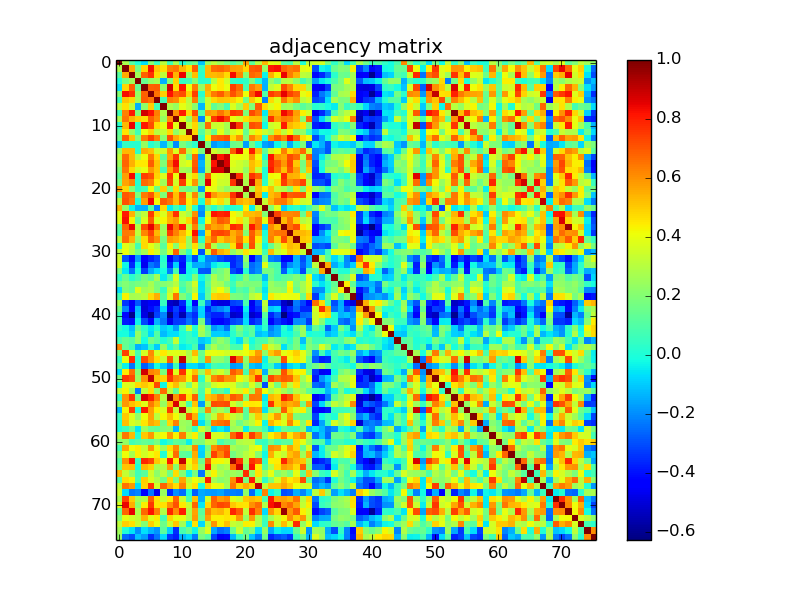

The file beside this chart, header and first rows:
1.000000000000000000e+00, 2.814309999999999867e-01, 1.122129999999999933e-01, 2.707000000000000205e-03, -6.383400000000000185e-02, 2.115440000000000098e-01, 5.578899999999999831e-02, 3.130530000000000257e-01, 6.815899999999999737e-02, 2.703309999999999880e-01, 2.603000000000000105e-02, 1.188870000000000066e-01, 1.599710000000000021e-01, -1.122579999999999967e-01, 2.428029999999999911e-01, 3.088940000000000019e-01, 2.496369999999999978e-01, 1.812449999999999894e-01, 1.210740000000000011e-01, 1.785019999999999940e-01, 5.745329999999999604e-01, 1.261170000000000069e-01, 3.069819999999999771e-01, 5.418819999999999748e-01
2.814309999999999867e-01, 1.000000000000000000e+00, 5.607940000000000147e-01, 1.723139999999999949e-01, 4.842219999999999858e-01, 8.293099999999999916e-01, 5.119200000000000417e-01, 4.628169999999999784e-01, 6.284859999999999891e-01, 6.502539999999999987e-01, 5.303620000000000001e-01, 4.573209999999999775e-01, 6.895909999999999540e-01, 4.065099999999999963e-02, 5.357579999999999565e-01, 6.680279999999999552e-01, 6.788070000000000492e-01, 6.445279999999999898e-01, 5.786160000000000192e-01, 5.706649999999999778e-01, 4.831790000000000251e-01, 7.008600000000000385e-01, 7.099569999999999492e-01, 2.336239999999999983e-01
1.122129999999999933e-01, 5.607940000000000147e-01, 1.000000000000000000e+00, 2.603039999999999798e-01, 6.840899999999999759e-01, 7.654830000000000245e-01, 4.730639999999999845e-01, 3.142110000000000181e-01, 8.040460000000000385e-01, 5.389150000000000329e-01, 8.456479999999999553e-01, 2.382170000000000121e-01, 5.216730000000000533e-01, 2.503000000000000017e-02, 5.322310000000000096e-01, 5.338659999999999517e-01, 5.428300000000000347e-01, 4.729499999999999815e-01, 8.287940000000000307e-01, 6.193920000000000536e-01, 2.054890000000000050e-01, 6.727450000000000374e-01, 6.471379999999999910e-01, -3.140899999999999942e-02
2.707000000000000205e-03, 1.723139999999999949e-01, 2.603039999999999798e-01, 1.000000000000000000e+00, 1.472999999999999865e-01, 2.315659999999999941e-01, 2.667820000000000191e-01, -1.438730000000000009e-01, 1.984430000000000083e-01, 4.877819999999999934e-01, 4.419599999999999917e-02, 6.676799999999999402e-02, 2.051820000000000033e-01, 2.336900000000000088e-02, 3.639099999999999974e-02, 2.996269999999999767e-01, 4.476589999999999736e-01, 3.488780000000000214e-01, 4.421200000000000130e-02, 1.802199999999999983e-02, 3.615700000000000164e-02, 1.902679999999999927e-01, 1.008099999999999968e-02, -1.379180000000000128e-01
-6.383400000000000185e-02, 4.842219999999999858e-01, 6.840899999999999759e-01, 1.472999999999999865e-01, 1.000000000000000000e+00, 6.870180000000000176e-01, 6.893070000000000030e-01, 2.210519999999999985e-01, 8.798230000000000217e-01, 4.685889999999999778e-01, 8.117520000000000291e-01, 4.086620000000000252e-01, 6.405549999999999855e-01, 2.377749999999999864e-01, 5.517410000000000370e-01, 4.068439999999999834e-01, 4.489440000000000097e-01, 3.974630000000000107e-01, 7.419799999999999729e-01, 6.685499999999999776e-01, 8.145099999999999563e-02, 6.421630000000000393e-01, 5.768560000000000354e-01, -1.393870000000000109e-01
2.115440000000000098e-01, 8.293099999999999916e-01, 7.654830000000000245e-01, 2.315659999999999941e-01, 6.870180000000000176e-01, 1.000000000000000000e+00, 6.545360000000000067e-01, 4.947819999999999996e-01, 8.213949999999999863e-01, 6.851690000000000280e-01, 7.142530000000000268e-01, 4.874910000000000077e-01, 7.420889999999999986e-01, 2.294900000000000065e-02, 5.229449999999999932e-01, 6.420270000000000143e-01, 6.934500000000000108e-01, 5.899950000000000472e-01, 7.120520000000000183e-01, 6.261269999999999891e-01, 4.109760000000000080e-01, 7.022779999999999578e-01, 8.405359999999999498e-01, 1.060249999999999942e-01
5.578899999999999831e-02, 5.119200000000000417e-01, 4.730639999999999845e-01, 2.667820000000000191e-01, 6.893070000000000030e-01, 6.545360000000000067e-01, 1.000000000000000000e+00, 7.727000000000000535e-02, 6.325600000000000112e-01, 6.102349999999999719e-01, 4.712999999999999967e-01, 3.022239999999999926e-01, 6.343349999999999822e-01, 8.112700000000000466e-02, 3.398100000000000009e-01, 4.769100000000000006e-01, 5.166340000000000376e-01, 5.080099999999999616e-01, 4.854229999999999934e-01, 4.371389999999999998e-01, 1.552229999999999999e-01, 5.089900000000000535e-01, 4.211409999999999876e-01, -2.145600000000000007e-01
3.130530000000000257e-01, 4.628169999999999784e-01, 3.142110000000000181e-01, -1.438730000000000009e-01, 2.210519999999999985e-01, 4.947819999999999996e-01, 7.727000000000000535e-02, 1.000000000000000000e+00, 2.916320000000000023e-01, 2.395839999999999914e-01, 3.911850000000000049e-01, 3.321689999999999920e-01, 2.139220000000000010e-01, -1.298709999999999865e-01, 3.504769999999999830e-01, 1.338749999999999940e-01, 1.927000000000000102e-01, 8.345400000000000040e-02, 3.726869999999999905e-01, 2.571160000000000112e-01, 4.955419999999999825e-01, 1.975300000000000111e-01, 6.958379999999999566e-01, 4.761880000000000002e-01
6.815899999999999737e-02, 6.284859999999999891e-01, 8.040460000000000385e-01, 1.984430000000000083e-01, 8.798230000000000217e-01, 8.213949999999999863e-01, 6.325600000000000112e-01, 2.916320000000000023e-01, 1.000000000000000000e+00, 5.998059999999999503e-01, 8.012690000000000090e-01, 4.723689999999999833e-01, 7.187350000000000128e-01, 9.435300000000000631e-02, 5.891199999999999770e-01, 5.641709999999999781e-01, 6.473830000000000418e-01, 5.711920000000000330e-01, 7.579669999999999463e-01, 7.283399999999999874e-01, 1.900830000000000020e-01, 7.261940000000000062e-01, 6.531620000000000203e-01, -4.617399999999999977e-02
2.703309999999999880e-01, 6.502539999999999987e-01, 5.389150000000000329e-01, 4.877819999999999934e-01, 4.685889999999999778e-01, 6.851690000000000280e-01, 6.102349999999999719e-01, 2.395839999999999914e-01, 5.998059999999999503e-01, 1.000000000000000000e+00, 3.950520000000000143e-01, 2.292520000000000113e-01, 5.590669999999999806e-01, -2.033729999999999982e-01, 3.736550000000000149e-01, 7.546059999999999990e-01, 8.332359999999999767e-01, 7.385840000000000183e-01, 4.052609999999999824e-01, 3.530670000000000197e-01, 4.711369999999999725e-01, 5.222259999999999680e-01, 5.292529999999999735e-01, 7.632999999999999508e-02
2.603000000000000105e-02, 5.303620000000000001e-01, 8.456479999999999553e-01, 4.419599999999999917e-02, 8.117520000000000291e-01, 7.142530000000000268e-01, 4.712999999999999967e-01, 3.911850000000000049e-01, 8.012690000000000090e-01, 3.950520000000000143e-01, 1.000000000000000000e+00, 3.380369999999999764e-01, 4.800320000000000142e-01, 1.886039999999999939e-01, 6.671209999999999640e-01, 3.376000000000000112e-01, 3.513040000000000052e-01, 2.700339999999999963e-01, 9.074780000000000069e-01, 7.489940000000000486e-01, 1.981249999999999956e-01, 7.177879999999999816e-01, 6.919060000000000210e-01, -2.093799999999999828e-02
1.188870000000000066e-01, 4.573209999999999775e-01, 2.382170000000000121e-01, 6.676799999999999402e-02, 4.086620000000000252e-01, 4.874910000000000077e-01, 3.022239999999999926e-01, 3.321689999999999920e-01, 4.723689999999999833e-01, 2.292520000000000113e-01, 3.380369999999999764e-01, 1.000000000000000000e+00, 4.892150000000000110e-01, 1.036480000000000040e-01, 3.003020000000000134e-01, 1.463329999999999909e-01, 3.869349999999999734e-01, 2.486760000000000081e-01, 3.629330000000000056e-01, 4.038570000000000215e-01, 1.469159999999999910e-01, 3.610119999999999996e-01, 4.380330000000000057e-01, 3.337399999999999811e-01
1.599710000000000021e-01, 6.895909999999999540e-01, 5.216730000000000533e-01, 2.051820000000000033e-01, 6.405549999999999855e-01, 7.420889999999999986e-01, 6.343349999999999822e-01, 2.139220000000000010e-01, 7.187350000000000128e-01, 5.590669999999999806e-01, 4.800320000000000142e-01, 4.892150000000000110e-01, 1.000000000000000000e+00, 3.148600000000000010e-02, 4.325760000000000161e-01, 6.754689999999999861e-01, 6.914439999999999475e-01, 7.142840000000000300e-01, 4.783270000000000022e-01, 5.953460000000000418e-01, 1.933010000000000006e-01, 6.243490000000000428e-01, 5.316940000000000000e-01, 1.387200000000000065e-02
-1.122579999999999967e-01, 4.065099999999999963e-02, 2.503000000000000017e-02, 2.336900000000000088e-02, 2.377749999999999864e-01, 2.294900000000000065e-02, 8.112700000000000466e-02, -1.298709999999999865e-01, 9.435300000000000631e-02, -2.033729999999999982e-01, 1.886039999999999939e-01, 1.036480000000000040e-01, 3.148600000000000010e-02, 1.000000000000000000e+00, 1.789399999999999880e-01, -1.769719999999999904e-01, -1.321390000000000065e-01, -1.555360000000000076e-01, 1.517940000000000123e-01, 1.781490000000000018e-01, -1.752829999999999944e-01, 1.662029999999999896e-01, 2.130000000000000003e-04, -1.693949999999999900e-01
2.428029999999999911e-01, 5.357579999999999565e-01, 5.322310000000000096e-01, 3.639099999999999974e-02, 5.517410000000000370e-01, 5.229449999999999932e-01, 3.398100000000000009e-01, 3.504769999999999830e-01, 5.891199999999999770e-01, 3.736550000000000149e-01, 6.671209999999999640e-01, 3.003020000000000134e-01, 4.325760000000000161e-01, 1.789399999999999880e-01, 1.000000000000000000e+00, 3.489110000000000267e-01, 2.982580000000000231e-01, 2.806029999999999913e-01, 6.966999999999999860e-01, 8.636179999999999968e-01, 4.108910000000000062e-01, 8.068920000000000536e-01, 5.301919999999999966e-01, 1.249630000000000046e-01
3.088940000000000019e-01, 6.680279999999999552e-01, 5.338659999999999517e-01, 2.996269999999999767e-01, 4.068439999999999834e-01, 6.420270000000000143e-01, 4.769100000000000006e-01, 1.338749999999999940e-01, 5.641709999999999781e-01, 7.546059999999999990e-01, 3.376000000000000112e-01, 1.463329999999999909e-01, 6.754689999999999861e-01, -1.769719999999999904e-01, 3.489110000000000267e-01, 1.000000000000000000e+00, 8.194989999999999775e-01, 8.775169999999999915e-01, 4.031460000000000043e-01, 4.159709999999999797e-01, 3.947609999999999730e-01, 5.876590000000000424e-01, 4.161569999999999991e-01, 1.608899999999999914e-02
2.496369999999999978e-01, 6.788070000000000492e-01, 5.428300000000000347e-01, 4.476589999999999736e-01, 4.489440000000000097e-01, 6.934500000000000108e-01, 5.166340000000000376e-01, 1.927000000000000102e-01, 6.473830000000000418e-01, 8.332359999999999767e-01, 3.513040000000000052e-01, 3.869349999999999734e-01, 6.914439999999999475e-01, -1.321390000000000065e-01, 2.982580000000000231e-01, 8.194989999999999775e-01, 1.000000000000000000e+00, 8.698150000000000048e-01, 3.796439999999999815e-01, 3.475500000000000256e-01, 3.034259999999999735e-01, 5.241400000000000503e-01, 4.688570000000000237e-01, 1.283199999999999896e-01
1.812449999999999894e-01, 6.445279999999999898e-01, 4.729499999999999815e-01, 3.488780000000000214e-01, 3.974630000000000107e-01, 5.899950000000000472e-01, 5.080099999999999616e-01, 8.345400000000000040e-02, 5.711920000000000330e-01, 7.385840000000000183e-01, 2.700339999999999963e-01, 2.486760000000000081e-01, 7.142840000000000300e-01, -1.555360000000000076e-01, 2.806029999999999913e-01, 8.775169999999999915e-01, 8.698150000000000048e-01, 1.000000000000000000e+00, 3.537810000000000121e-01, 3.432049999999999823e-01, 2.366479999999999972e-01, 5.299570000000000114e-01, 3.321950000000000180e-01, 7.759000000000000272e-03
1.210740000000000011e-01, 5.786160000000000192e-01, 8.287940000000000307e-01, 4.421200000000000130e-02, 7.419799999999999729e-01, 7.120520000000000183e-01, 4.854229999999999934e-01, 3.726869999999999905e-01, 7.579669999999999463e-01, 4.052609999999999824e-01, 9.074780000000000069e-01, 3.629330000000000056e-01, 4.783270000000000022e-01, 1.517940000000000123e-01, 6.966999999999999860e-01, 4.031460000000000043e-01, 3.796439999999999815e-01, 3.537810000000000121e-01, 1.000000000000000000e+00, 7.652879999999999683e-01, 2.818899999999999739e-01, 7.651149999999999896e-01, 6.946069999999999744e-01, 1.552899999999999940e-02
1.785019999999999940e-01, 5.706649999999999778e-01, 6.193920000000000536e-01, 1.802199999999999983e-02, 6.685499999999999776e-01, 6.261269999999999891e-01, 4.371389999999999998e-01, 2.571160000000000112e-01, 7.283399999999999874e-01, 3.530670000000000197e-01, 7.489940000000000486e-01, 4.038570000000000215e-01, 5.953460000000000418e-01, 1.781490000000000018e-01, 8.636179999999999968e-01, 4.159709999999999797e-01, 3.475500000000000256e-01, 3.432049999999999823e-01, 7.652879999999999683e-01, 1.000000000000000000e+00, 2.874849999999999905e-01, 9.060030000000000028e-01, 5.488469999999999738e-01, 3.058699999999999961e-02
5.745329999999999604e-01, 4.831790000000000251e-01, 2.054890000000000050e-01, 3.615700000000000164e-02, 8.145099999999999563e-02, 4.109760000000000080e-01, 1.552229999999999999e-01, 4.955419999999999825e-01, 1.900830000000000020e-01, 4.711369999999999725e-01, 1.981249999999999956e-01, 1.469159999999999910e-01, 1.933010000000000006e-01, -1.752829999999999944e-01, 4.108910000000000062e-01, 3.947609999999999730e-01, 3.034259999999999735e-01, 2.366479999999999972e-01, 2.818899999999999739e-01, 2.874849999999999905e-01, 1.000000000000000000e+00, 2.749510000000000010e-01, 5.114300000000000512e-01, 4.373429999999999818e-01
1.261170000000000069e-01, 7.008600000000000385e-01, 6.727450000000000374e-01, 1.902679999999999927e-01, 6.421630000000000393e-01, 7.022779999999999578e-01, 5.089900000000000535e-01, 1.975300000000000111e-01, 7.261940000000000062e-01, 5.222259999999999680e-01, 7.177879999999999816e-01, 3.610119999999999996e-01, 6.243490000000000428e-01, 1.662029999999999896e-01, 8.068920000000000536e-01, 5.876590000000000424e-01, 5.241400000000000503e-01, 5.299570000000000114e-01, 7.651149999999999896e-01, 9.060030000000000028e-01, 2.749510000000000010e-01, 1.000000000000000000e+00, 5.462299999999999933e-01, -3.833099999999999702e-02
3.069819999999999771e-01, 7.099569999999999492e-01, 6.471379999999999910e-01, 1.008099999999999968e-02, 5.768560000000000354e-01, 8.405359999999999498e-01, 4.211409999999999876e-01, 6.958379999999999566e-01, 6.531620000000000203e-01, 5.292529999999999735e-01, 6.919060000000000210e-01, 4.380330000000000057e-01, 5.316940000000000000e-01, 2.130000000000000003e-04, 5.301919999999999966e-01, 4.161569999999999991e-01, 4.688570000000000237e-01, 3.321950000000000180e-01, 6.946069999999999744e-01, 5.488469999999999738e-01, 5.114300000000000512e-01, 5.462299999999999933e-01, 1.000000000000000000e+00, 3.373900000000000232e-01
5.418819999999999748e-01, 2.336239999999999983e-01, -3.140899999999999942e-02, -1.379180000000000128e-01, -1.393870000000000109e-01, 1.060249999999999942e-01, -2.145600000000000007e-01, 4.761880000000000002e-01, -4.617399999999999977e-02, 7.632999999999999508e-02, -2.093799999999999828e-02, 3.337399999999999811e-01, 1.387200000000000065e-02, -1.693949999999999900e-01, 1.249630000000000046e-01, 1.608899999999999914e-02, 1.283199999999999896e-01, 7.759000000000000272e-03, 1.552899999999999940e-02, 3.058699999999999961e-02, 4.373429999999999818e-01, -3.833099999999999702e-02, 3.373900000000000232e-01, 1.000000000000000000e+00
3.941450000000000231e-01, 8.038149999999999462e-01, 5.479220000000000201e-01, 2.358619999999999883e-01, 3.239119999999999777e-01, 7.480769999999999920e-01, 4.724479999999999791e-01, 3.736900000000000222e-01, 5.555120000000000058e-01, 7.699259999999999993e-01, 3.411660000000000248e-01, 2.714110000000000134e-01, 6.005099999999999882e-01, -2.003179999999999961e-01, 3.471469999999999834e-01, 8.180859999999999799e-01, 7.860369999999999857e-01, 8.052880000000000038e-01, 4.226509999999999989e-01, 3.528569999999999762e-01, 5.171459999999999946e-01, 5.287669999999999870e-01, 5.436159999999999881e-01, 1.952319999999999889e-01
3.783259999999999956e-01, 8.243289999999999784e-01, 4.333089999999999997e-01, 1.378910000000000136e-01, 3.708969999999999767e-01, 6.971319999999999739e-01, 3.807159999999999989e-01, 4.259910000000000085e-01, 5.419220000000000148e-01, 5.819940000000000113e-01, 3.742559999999999776e-01, 4.788899999999999824e-01, 6.960279999999999800e-01, -2.661000000000000171e-02, 4.186239999999999961e-01, 5.970210000000000239e-01, 6.969159999999999799e-01, 6.645079999999999876e-01, 4.105579999999999785e-01, 4.693200000000000149e-01, 3.274679999999999813e-01, 5.715980000000000505e-01, 6.381409999999999583e-01, 3.838509999999999978e-01
1.267969999999999930e-01, 6.801949999999999941e-01, 8.459860000000000158e-01, 3.005599999999999938e-01, 7.209820000000000118e-01, 8.523539999999999450e-01, 6.538559999999999928e-01, 2.495529999999999970e-01, 8.410509999999999931e-01, 6.490879999999999983e-01, 8.052700000000000413e-01, 3.184939999999999993e-01, 6.209289999999999532e-01, 1.055460000000000009e-01, 6.320649999999999880e-01, 5.673329999999999762e-01, 5.881170000000000009e-01, 5.188749999999999751e-01, 7.828070000000000306e-01, 7.471830000000000416e-01, 2.914430000000000076e-01, 8.136839999999999629e-01, 6.451919999999999877e-01, -9.502099999999999436e-02
9.375400000000000400e-02, 6.393720000000000514e-01, 6.342090000000000227e-01, 3.104339999999999877e-01, 6.210900000000000309e-01, 7.382069999999999466e-01, 5.321979999999999489e-01, 2.663610000000000144e-01, 7.488050000000000539e-01, 6.312119999999999953e-01, 5.307140000000000191e-01, 4.219049999999999745e-01, 8.248029999999999529e-01, -1.471250000000000058e-01, 4.781679999999999819e-01, 7.228139999999999565e-01, 7.375770000000000381e-01, 7.103019999999999889e-01, 5.495670000000000277e-01, 6.129839999999999733e-01, 1.975570000000000104e-01, 6.900880000000000347e-01, 5.505970000000000031e-01, -7.540000000000000044e-04
3.008970000000000256e-01, 6.587640000000000162e-01, 5.446590000000000042e-01, 2.301759999999999917e-01, 4.727850000000000108e-01, 6.877039999999999820e-01, 6.002709999999999990e-01, 1.798269999999999869e-01, 5.763399999999999634e-01, 5.544949999999999601e-01, 4.975910000000000055e-01, 2.361840000000000050e-01, 6.801380000000000203e-01, 2.341199999999999878e-02, 5.507130000000000081e-01, 6.727999999999999536e-01, 5.066310000000000535e-01, 5.736480000000000468e-01, 5.393510000000000248e-01, 6.516680000000000250e-01, 4.632419999999999871e-01, 7.023300000000000098e-01, 4.491660000000000097e-01, 3.574100000000000193e-02
9.691999999999999227e-03, 3.834319999999999951e-01, 3.158590000000000009e-01, 7.575999999999999401e-02, 4.765630000000000144e-01, 3.911649999999999849e-01, 3.076169999999999738e-01, 1.197399999999999992e-01, 4.368299999999999961e-01, 2.113510000000000111e-01, 4.646049999999999902e-01, 2.354289999999999994e-01, 4.679099999999999926e-01, 1.904599999999999904e-01, 6.746450000000000502e-01, 3.005439999999999778e-01, 1.705760000000000054e-01, 1.846599999999999908e-01, 4.630440000000000111e-01, 7.348390000000000200e-01, 1.841059999999999919e-01, 7.172749999999999959e-01, 3.404289999999999816e-01, -2.567799999999999944e-02
3.029839999999999756e-01, 4.085920000000000107e-01, 2.974519999999999942e-01, 1.650760000000000005e-01, 2.730420000000000069e-01, 4.381300000000000194e-01, 3.576570000000000027e-01, 1.690800000000000081e-01, 3.626280000000000059e-01, 6.860559999999999992e-01, 2.068679999999999963e-01, 4.497899999999999815e-02, 4.084740000000000038e-01, -2.853680000000000105e-01, 3.422080000000000122e-01, 6.949379999999999447e-01, 5.502759999999999874e-01, 4.994430000000000258e-01, 2.282450000000000034e-01, 3.160919999999999841e-01, 4.547869999999999968e-01, 3.867389999999999994e-01, 3.617330000000000267e-01, 7.310800000000000631e-02
3.435010000000000008e-01, -2.945050000000000168e-01, -4.085099999999999842e-01, -1.734970000000000123e-01, -4.217440000000000078e-01, -3.675109999999999766e-01, -3.146519999999999873e-01, 2.042199999999999918e-02, -4.559309999999999752e-01, -2.981739999999999946e-01, -3.753540000000000210e-01, -1.149889999999999940e-01, -3.077309999999999768e-01, -4.941700000000000259e-02, -2.184850000000000125e-01, -2.331229999999999969e-01, -3.019089999999999829e-01, -3.419380000000000197e-01, -3.613720000000000265e-01, -3.039020000000000055e-01, 2.292250000000000121e-01, -4.396039999999999948e-01, -2.483769999999999867e-01, 1.778280000000000138e-01
3.523959999999999870e-01, -2.396300000000000166e-02, -3.594950000000000090e-01, -5.351999999999999813e-02, -4.665139999999999842e-01, -2.323089999999999877e-01, -2.835150000000000170e-01, 3.534799999999999748e-02, -3.595999999999999752e-01, -8.563800000000000578e-02, -4.012740000000000196e-01, -1.899999999999999953e-02, -1.468490000000000073e-01, -1.400069999999999926e-01, -1.941900000000000015e-01, -4.587100000000000205e-02, 1.978299999999999850e-02, -1.176400000000000015e-02, -3.627190000000000136e-01, -2.940999999999999726e-01, 1.643600000000000061e-01, -2.557229999999999781e-01, -2.036030000000000062e-01, 3.885060000000000180e-01
1.798180000000000056e-01, -5.225799999999999890e-02, -2.372700000000000087e-01, -5.289000000000000298e-03, -3.248730000000000229e-01, -1.491319999999999868e-01, -6.661599999999999466e-02, -1.298400000000000075e-02, -2.243370000000000086e-01, 8.216299999999999992e-02, -3.784859999999999891e-01, -2.448900000000000035e-02, -3.972999999999999969e-03, -2.780489999999999906e-01, -2.841540000000000177e-01, 1.172990000000000005e-01, 1.691960000000000131e-01, 2.411369999999999902e-01, -3.060669999999999780e-01, -3.578500000000000014e-01, 1.480199999999999919e-02, -2.450980000000000103e-01, -1.934750000000000081e-01, 1.791260000000000074e-01
3.661299999999999971e-02, 1.478379999999999972e-01, 2.382700000000000096e-02, 8.484899999999999387e-02, 1.780519999999999881e-01, 1.318819999999999992e-01, 2.648519999999999763e-01, -4.831300000000000178e-02, 9.342699999999999616e-02, 3.635030000000000205e-01, 3.934800000000000103e-02, 9.959999999999999236e-04, 2.023149999999999948e-01, -2.560700000000000129e-02, 1.003870000000000040e-01, 2.833300000000000263e-01, 1.919919999999999960e-01, 2.462989999999999902e-01, 1.018799999999999914e-02, 7.370000000000000162e-02, 2.067829999999999946e-01, 9.493699999999999362e-02, 1.109969999999999984e-01, -1.136240000000000028e-01
1.489489999999999981e-01, 2.014559999999999962e-01, 1.595149999999999901e-01, 1.805839999999999945e-01, 1.986439999999999872e-01, 2.735679999999999779e-01, 1.860670000000000102e-01, 2.051320000000000088e-01, 2.360339999999999938e-01, 3.022250000000000214e-01, 1.092840000000000061e-01, 1.966769999999999907e-01, 3.561219999999999941e-01, -6.715400000000000535e-02, 1.377720000000000056e-01, 2.960249999999999826e-01, 2.728280000000000149e-01, 1.719690000000000107e-01, 6.401800000000000546e-02, 2.117050000000000043e-01, 1.743770000000000042e-01, 1.901760000000000117e-01, 1.879560000000000120e-01, -2.702900000000000094e-02
-7.157900000000000373e-02, 1.908809999999999951e-01, 1.465339999999999976e-01, 3.818909999999999805e-01, 2.581669999999999798e-01, 2.837100000000000177e-01, 1.894780000000000075e-01, 5.185800000000000132e-02, 3.071949999999999958e-01, 4.007519999999999971e-01, 5.450300000000000283e-02, 1.843480000000000119e-01, 3.005419999999999758e-01, -5.985200000000000242e-02, 1.085470000000000046e-01, 3.364579999999999793e-01, 4.162460000000000049e-01, 3.005909999999999971e-01, 2.029600000000000154e-02, 1.177919999999999939e-01, 8.090799999999999381e-02, 2.220169999999999921e-01, 1.395929999999999949e-01, -5.992299999999999710e-02
7.324799999999999367e-02, 4.293330000000000202e-01, 2.737829999999999986e-01, 2.809550000000000103e-01, 3.037369999999999792e-01, 4.753950000000000120e-01, 5.505980000000000318e-01, 1.123429999999999984e-01, 3.605169999999999764e-01, 6.457079999999999487e-01, 1.998230000000000006e-01, 9.382000000000000062e-02, 4.219629999999999770e-01, -1.044419999999999932e-01, 1.292490000000000028e-01, 4.859979999999999856e-01, 5.067469999999999475e-01, 5.031090000000000284e-01, 1.864659999999999929e-01, 1.780370000000000008e-01, 1.412859999999999949e-01, 3.027270000000000238e-01, 3.550719999999999987e-01, -3.399800000000000044e-02
2.736410000000000231e-01, -3.380830000000000224e-01, -4.540420000000000011e-01, -2.778689999999999771e-01, -4.817529999999999868e-01, -4.552479999999999860e-01, -4.569869999999999766e-01, 5.002100000000000296e-02, -5.154520000000000213e-01, -5.499560000000000004e-01, -3.658509999999999818e-01, -3.981799999999999923e-02, -4.318739999999999801e-01, 5.944399999999999684e-02, -2.114999999999999936e-01, -4.661299999999999888e-01, -4.911559999999999815e-01, -4.824760000000000160e-01, -3.164219999999999811e-01, -2.986369999999999858e-01, 8.528199999999999670e-02, -4.624079999999999857e-01, -3.027320000000000011e-01, 3.259750000000000147e-01
1.553940000000000043e-01, -2.090710000000000068e-01, -4.416869999999999963e-01, -1.231059999999999932e-01, -4.966809999999999836e-01, -4.086790000000000145e-01, -3.462270000000000070e-01, -7.825300000000000311e-02, -4.666259999999999852e-01, -3.209480000000000111e-01, -4.437570000000000126e-01, -1.051369999999999943e-01, -2.868760000000000199e-01, -7.814100000000000212e-02, -3.651449999999999974e-01, -2.453009999999999913e-01, -2.115940000000000043e-01, -1.544149999999999967e-01, -4.072339999999999849e-01, -4.287819999999999965e-01, -3.715899999999999759e-02, -4.338839999999999919e-01, -3.502759999999999763e-01, 2.752850000000000019e-01
6.534800000000000331e-02, -4.154089999999999727e-01, -6.042370000000000241e-01, -1.038550000000000029e-01, -4.835590000000000166e-01, -5.893000000000000460e-01, -3.217999999999999750e-01, -2.082890000000000019e-01, -6.054650000000000309e-01, -3.539399999999999769e-01, -5.558130000000000015e-01, -2.822200000000000264e-01, -3.537330000000000196e-01, -8.201899999999999469e-02, -3.200749999999999984e-01, -3.703190000000000093e-01, -3.706019999999999870e-01, -2.848640000000000061e-01, -5.218260000000000121e-01, -4.999319999999999875e-01, -9.962000000000000022e-02, -5.223980000000000290e-01, -4.715539999999999732e-01, 1.210650000000000059e-01
9.914499999999999702e-02, -3.810879999999999823e-01, -4.003269999999999884e-01, -3.049299999999999927e-02, -3.101059999999999928e-01, -4.348819999999999908e-01, -1.332990000000000008e-01, -2.368570000000000120e-01, -4.721139999999999781e-01, -3.307760000000000145e-01, -3.229190000000000116e-01, -2.378570000000000129e-01, -3.222800000000000109e-01, 1.819469999999999976e-01, -2.821629999999999971e-01, -4.173410000000000175e-01, -4.205900000000000194e-01, -3.860100000000000198e-01, -3.120129999999999848e-01, -2.888830000000000009e-01, -7.050399999999999723e-02, -3.700869999999999993e-01, -3.142440000000000233e-01, 5.708699999999999886e-02
3.820699999999999791e-02, -2.335500000000000076e-02, -1.127709999999999962e-01, 1.416880000000000084e-01, 2.842499999999999888e-02, -4.998899999999999871e-02, 1.203300000000000029e-02, -9.585399999999999476e-02, -5.494600000000000178e-02, -1.651789999999999925e-01, 4.127600000000000019e-02, 3.085979999999999834e-01, 1.205200000000000021e-02, 2.854760000000000075e-01, 1.039729999999999960e-01, -1.845579999999999998e-01, -1.416769999999999974e-01, -2.421369999999999911e-01, 4.721000000000000196e-02, 1.870310000000000028e-01, 7.510100000000000109e-02, 1.209049999999999986e-01, -7.571799999999999364e-02, 2.776299999999999948e-02
-1.666000000000000120e-02, -6.081999999999999733e-03, -8.281399999999999872e-02, 2.316300000000000026e-01, 5.580500000000000044e-02, -7.626900000000000346e-02, 1.056119999999999975e-01, -1.244429999999999981e-01, -6.618000000000000271e-02, -6.214800000000000185e-02, -3.748000000000000029e-03, 5.575900000000000301e-02, -1.930300000000000071e-02, 2.506769999999999832e-01, 1.406820000000000015e-01, -8.928500000000000325e-02, -9.148599999999999788e-02, -1.119509999999999950e-01, 2.261900000000000022e-02, 1.296690000000000065e-01, 3.512799999999999950e-02, 1.167360000000000064e-01, -1.151979999999999948e-01, -8.394200000000000272e-02
8.092900000000000094e-02, 1.413379999999999914e-01, 1.082029999999999936e-01, 2.300240000000000062e-01, -1.412300000000000014e-02, 1.714239999999999930e-01, 1.145020000000000066e-01, 1.192299999999999957e-02, 7.313000000000000056e-02, 3.293789999999999774e-01, 5.020000000000000157e-03, 5.719799999999999884e-02, 4.623300000000000326e-02, -1.021890000000000021e-01, -6.783799999999999553e-02, 1.563650000000000040e-01, 2.331830000000000014e-01, 1.696570000000000022e-01, -7.152999999999999636e-03, -6.824199999999999711e-02, 1.625189999999999968e-01, -1.433500000000000052e-02, 8.174299999999999622e-02, 9.310699999999999532e-02
6.139809999999999990e-01, 1.408389999999999920e-01, 6.930600000000000649e-02, -1.406149999999999900e-01, -1.100779999999999953e-01, 2.819500000000000131e-02, -9.588199999999999501e-02, 2.298270000000000035e-01, 1.833100000000000007e-02, 1.213830000000000048e-01, -4.828199999999999853e-02, -1.794400000000000162e-02, 9.444299999999999917e-02, -1.840029999999999999e-01, 1.587600000000000122e-01, 2.856520000000000170e-01, 1.876170000000000060e-01, 2.145450000000000135e-01, 8.583200000000000551e-02, 8.187500000000000333e-02, 3.970110000000000028e-01, 4.149400000000000310e-02, 1.159970000000000029e-01, 4.915550000000000197e-01
1.732960000000000056e-01, 7.408930000000000238e-01, 3.414400000000000213e-01, 8.240599999999999314e-02, 3.622190000000000132e-01, 6.143070000000000475e-01, 3.661320000000000130e-01, 4.531629999999999825e-01, 3.801289999999999947e-01, 3.884630000000000027e-01, 3.740669999999999829e-01, 2.835030000000000050e-01, 5.266140000000000265e-01, 1.517010000000000025e-01, 3.909299999999999997e-01, 4.018510000000000137e-01, 3.874580000000000246e-01, 3.538419999999999899e-01, 3.887849999999999917e-01, 3.752269999999999772e-01, 4.039570000000000105e-01, 4.651600000000000179e-01, 5.863199999999999523e-01, 2.182550000000000046e-01
3.736400000000000138e-02, 4.070750000000000202e-01, 7.819080000000000474e-01, 2.234999999999999834e-02, 7.310780000000000056e-01, 5.955570000000000030e-01, 4.664079999999999893e-01, 3.335489999999999844e-01, 6.978839999999999488e-01, 3.144899999999999918e-01, 9.058789999999999898e-01, 2.910829999999999806e-01, 3.770660000000000123e-01, 1.212189999999999934e-01, 5.930050000000000043e-01, 2.349789999999999934e-01, 2.304130000000000067e-01, 1.561170000000000058e-01, 8.663459999999999495e-01, 6.643029999999999768e-01, 2.279120000000000035e-01, 6.010990000000000499e-01, 6.218110000000000026e-01, -3.312299999999999967e-02
1.358610000000000095e-01, -3.501599999999999852e-02, -2.372779999999999889e-01, 2.336200000000000082e-02, -2.738619999999999943e-01, -1.775140000000000051e-01, 9.089999999999999773e-04, -9.563900000000000179e-02, -2.095079999999999998e-01, 6.776100000000000179e-02, -2.940229999999999788e-01, -6.557799999999999740e-02, -6.341800000000000215e-02, -1.280580000000000052e-01, -4.886000000000000065e-02, 7.941099999999999548e-02, 5.426199999999999773e-02, 7.616399999999999559e-02, -1.798349999999999949e-01, -1.576950000000000018e-01, 1.812590000000000034e-01, -1.094200000000000034e-01, -1.442569999999999963e-01, -1.446899999999999922e-02
-6.337700000000000278e-02, 4.419199999999999795e-01, 6.630599999999999827e-01, 2.088949999999999974e-01, 8.830299999999999816e-01, 6.258759999999999879e-01, 5.976700000000000346e-01, 1.840019999999999989e-01, 8.206970000000000098e-01, 3.782719999999999971e-01, 7.693140000000000533e-01, 4.121389999999999776e-01, 5.201940000000000452e-01, 2.425829999999999931e-01, 5.202790000000000470e-01, 2.944339999999999735e-01, 3.521940000000000071e-01, 2.570580000000000087e-01, 6.994679999999999787e-01, 6.253969999999999807e-01, 8.071599999999999608e-02, 5.921699999999999742e-01, 4.938629999999999964e-01, -1.420329999999999926e-01
1.788679999999999992e-01, 7.561250000000000471e-01, 7.195620000000000349e-01, 2.486510000000000109e-01, 6.051689999999999570e-01, 9.014189999999999703e-01, 5.148460000000000258e-01, 4.865079999999999960e-01, 7.571259999999999657e-01, 6.191910000000000469e-01, 5.917240000000000277e-01, 4.322570000000000023e-01, 6.634830000000000449e-01, 2.760200000000000153e-02, 3.469130000000000269e-01, 6.248860000000000525e-01, 6.817720000000000447e-01, 5.971760000000000401e-01, 5.977540000000000076e-01, 4.260550000000000170e-01, 3.339710000000000178e-01, 5.290120000000000378e-01, 7.680179999999999785e-01, 1.302220000000000044e-01
-1.993800000000000086e-02, 3.776700000000000057e-01, 3.689899999999999847e-01, 4.778270000000000017e-01, 5.070639999999999592e-01, 4.606709999999999972e-01, 7.225679999999999881e-01, -2.495299999999999949e-02, 4.530429999999999735e-01, 5.294109999999999649e-01, 3.343160000000000021e-01, 1.770190000000000097e-01, 3.844699999999999784e-01, 1.161399999999999932e-01, 2.008189999999999975e-01, 3.469559999999999866e-01, 3.913189999999999724e-01, 3.747539999999999760e-01, 3.735950000000000104e-01, 2.381350000000000133e-01, 1.814109999999999889e-01, 3.716249999999999831e-01, 2.343889999999999862e-01, -2.976190000000000224e-01
3.228779999999999983e-01, 4.327409999999999868e-01, 2.528050000000000019e-01, -2.262480000000000047e-01, 3.194770000000000110e-01, 4.708379999999999788e-01, 2.237860000000000127e-01, 6.691979999999999595e-01, 3.136399999999999744e-01, 1.373419999999999919e-01, 3.884139999999999815e-01, 3.971660000000000190e-01, 3.062659999999999827e-01, 7.840700000000000447e-02, 3.749390000000000223e-01, 7.828999999999999848e-02, 1.292470000000000008e-01, 3.678700000000000025e-02, 3.992649999999999810e-01, 3.564240000000000186e-01, 4.408980000000000121e-01, 2.643480000000000274e-01, 6.311379999999999768e-01, 4.098450000000000149e-01
4.545899999999999941e-02, 5.970809999999999729e-01, 7.609099999999999753e-01, 1.643880000000000063e-01, 8.678360000000000518e-01, 7.940540000000000376e-01, 6.301970000000000072e-01, 3.038520000000000110e-01, 9.788139999999999619e-01, 5.949999999999999734e-01, 7.630590000000000428e-01, 4.637180000000000191e-01, 6.881350000000000522e-01, 6.365600000000000425e-02, 5.195760000000000378e-01, 5.545569999999999666e-01, 6.374790000000000179e-01, 5.483940000000000481e-01, 6.971659999999999524e-01, 6.574849999999999861e-01, 1.871990000000000043e-01, 6.468610000000000193e-01, 6.398650000000000171e-01, -5.496000000000000191e-02
2.161150000000000015e-01, 5.912089999999999845e-01, 5.199179999999999913e-01, 4.783290000000000042e-01, 3.893220000000000014e-01, 6.383889999999999842e-01, 5.353790000000000493e-01, 2.432020000000000015e-01, 5.286399999999999988e-01, 8.683130000000000015e-01, 3.348720000000000030e-01, 8.962499999999999634e-02, 5.104229999999999601e-01, -1.740819999999999868e-01, 2.926130000000000120e-01, 7.248149999999999871e-01, 7.098980000000000290e-01, 7.226960000000000051e-01, 3.608009999999999828e-01, 2.736850000000000116e-01, 4.308009999999999895e-01, 4.483829999999999760e-01, 4.411729999999999818e-01, 4.270000000000000358e-03
-1.240939999999999960e-01, 4.281289999999999818e-01, 7.451929999999999943e-01, 6.799999999999999621e-03, 8.074750000000000538e-01, 5.769840000000000524e-01, 4.382389999999999897e-01, 3.650240000000000151e-01, 7.515220000000000233e-01, 3.270649999999999946e-01, 9.218199999999999728e-01, 3.139910000000000201e-01, 4.189519999999999911e-01, 1.547600000000000087e-01, 6.090529999999999555e-01, 2.287260000000000126e-01, 2.822930000000000161e-01, 2.046689999999999898e-01, 8.150579999999999492e-01, 6.712919999999999998e-01, 1.256470000000000087e-01, 6.092750000000000110e-01, 5.869410000000000460e-01, -5.896900000000000058e-02
5.941699999999999759e-02, 5.018409999999999815e-01, 3.774399999999999977e-01, 2.253269999999999995e-01, 4.091020000000000212e-01, 5.718480000000000230e-01, 3.020979999999999777e-01, 4.260900000000000243e-01, 5.295509999999999939e-01, 4.168220000000000258e-01, 3.112059999999999826e-01, 7.209410000000000540e-01, 5.457880000000000509e-01, 1.307099999999999929e-02, 2.031530000000000002e-01, 3.313590000000000146e-01, 5.591519999999999824e-01, 4.721310000000000229e-01, 3.325870000000000215e-01, 2.911889999999999756e-01, 1.245769999999999933e-01, 3.322769999999999890e-01, 4.977989999999999915e-01, 2.690850000000000186e-01
6.849000000000000053e-03, 5.226380000000000470e-01, 3.649330000000000074e-01, 3.270790000000000086e-01, 4.562769999999999881e-01, 5.561880000000000157e-01, 5.178340000000000165e-01, 1.702990000000000059e-01, 4.789800000000000169e-01, 6.301900000000000279e-01, 2.553480000000000194e-01, 2.360559999999999881e-01, 6.801110000000000211e-01, -6.218699999999999922e-02, 1.272860000000000102e-01, 6.356530000000000236e-01, 6.580190000000000206e-01, 6.859830000000000094e-01, 2.772399999999999864e-01, 1.642230000000000079e-01, 2.447960000000000136e-01, 3.084430000000000227e-01, 4.303919999999999968e-01, -2.932399999999999937e-02
5.689999999999999745e-03, 6.254300000000000137e-02, 1.558799999999999908e-01, -5.199000000000000149e-02, 2.495080000000000076e-01, 1.527850000000000041e-01, 1.303519999999999956e-01, 1.939839999999999898e-01, 2.135620000000000018e-01, -1.305530000000000024e-01, 2.660710000000000020e-01, 2.133009999999999906e-01, 2.944899999999999948e-02, 3.419019999999999837e-01, 2.390299999999999925e-01, -8.293499999999999484e-02, -3.897599999999999676e-02, -1.040360000000000035e-01, 2.488529999999999909e-01, 2.706339999999999857e-01, -3.625099999999999850e-02, 1.680099999999999927e-01, 1.708310000000000106e-01, 4.968199999999999700e-02
3.066760000000000042e-01, 6.494609999999999550e-01, 5.335539999999999727e-01, 1.561700000000000067e-02, 5.096070000000000322e-01, 5.922410000000000174e-01, 3.726010000000000155e-01, 4.168720000000000203e-01, 5.814519999999999689e-01, 4.323009999999999908e-01, 6.422689999999999788e-01, 3.291510000000000269e-01, 4.344520000000000048e-01, 1.931650000000000034e-01, 8.532100000000000239e-01, 3.673870000000000191e-01, 3.643040000000000167e-01, 3.008879999999999888e-01, 6.803080000000000238e-01, 7.910850000000000382e-01, 4.968069999999999986e-01, 7.520379999999999843e-01, 6.211200000000000054e-01, 2.261019999999999974e-01
2.079040000000000055e-01, 2.359430000000000138e-01, 7.515900000000000358e-02, 1.083900000000000002e-01, 1.400099999999999956e-01, 1.192789999999999961e-01, 1.745150000000000035e-01, -2.311300000000000160e-02, 5.541000000000000092e-02, 1.316209999999999880e-01, 1.082919999999999994e-01, -3.771200000000000246e-02, 1.979569999999999941e-01, 1.866599999999999926e-01, 3.109930000000000194e-01, 3.016400000000000192e-01, 7.855299999999999783e-02, 1.473470000000000057e-01, 1.598870000000000013e-01, 2.907710000000000017e-01, 3.118139999999999801e-01, 3.187280000000000113e-01, 7.154900000000000149e-02, 4.638799999999999868e-02
... 15 more rows
